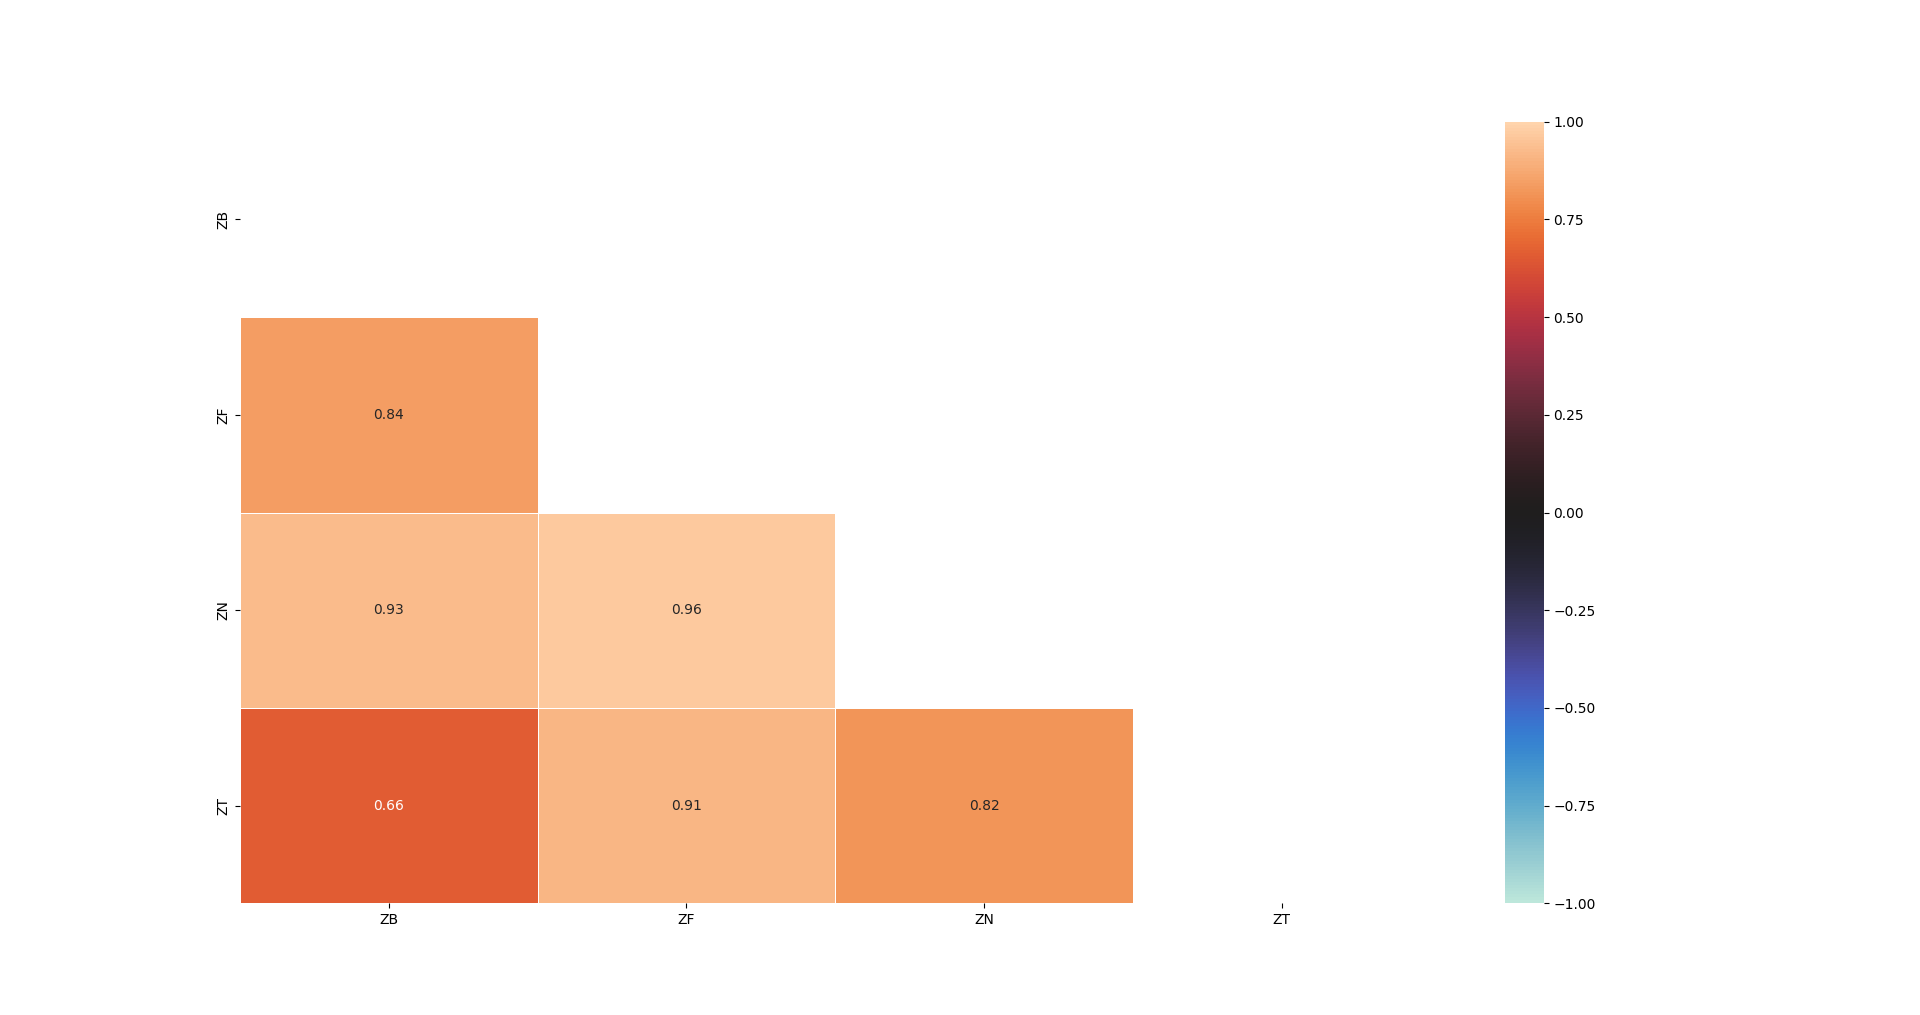

Values plotted in this chart, from the file beside it:
ZB, ZF, ZN, ZT
1.0, 0.8406, 0.9256, 0.6591
0.8406, 1.0, 0.9638, 0.9073
0.9256, 0.9638, 1.0, 0.8187
0.6591, 0.9073, 0.8187, 1.0
